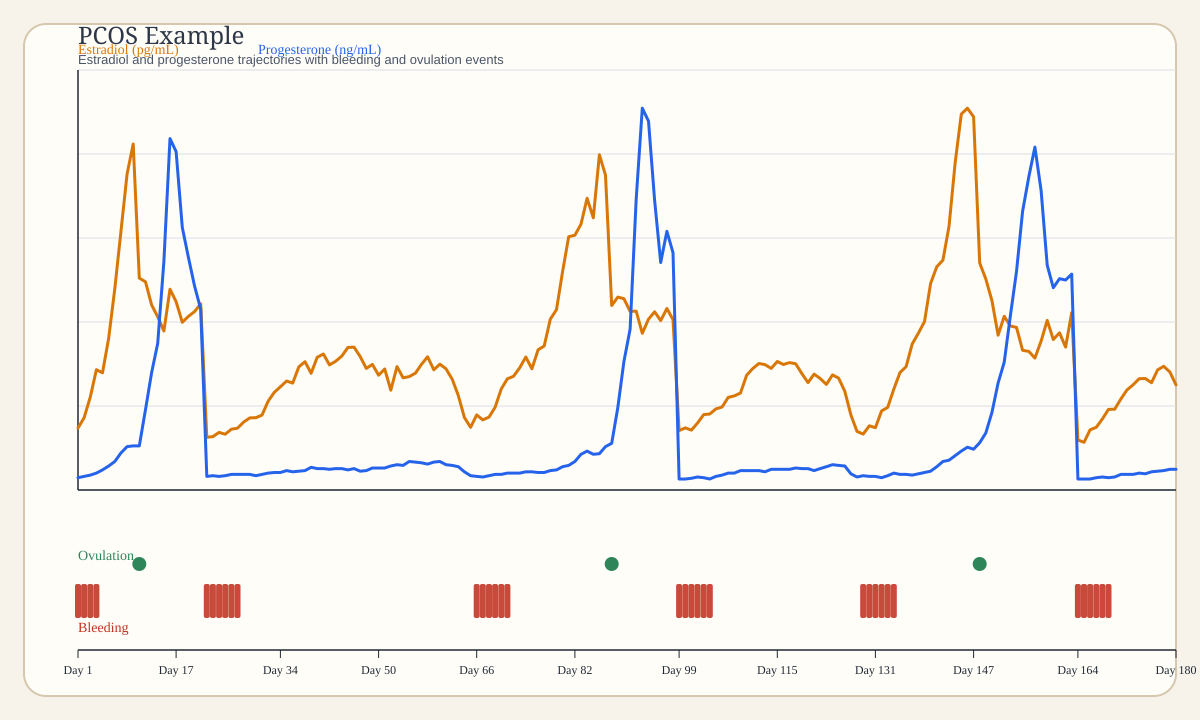

Data behind this chart, as committed beside it:
patient_id, day_index, age_years, cycle_index, cycle_day, cycle_length, estradiol_pg_ml, progesterone_ng_ml, ovulation, uterine_bleeding, medical_factors
patient-0001, 1, 29.0, 1, 1, 21, 54.13, 0.19, 0, 1, {'pcos': True, 'oral_contraceptive_mode'…
patient-0001, 2, 29.0, 1, 2, 21, 63.3, 0.21, 0, 1, {'pcos': True, 'oral_contraceptive_mode'…
patient-0001, 3, 29.0, 1, 3, 21, 81.4, 0.23, 0, 1, {'pcos': True, 'oral_contraceptive_mode'…
patient-0001, 4, 29.0, 1, 4, 21, 105.3, 0.26, 0, 1, {'pcos': True, 'oral_contraceptive_mode'…
patient-0001, 5, 29.0, 1, 5, 21, 102.6, 0.31, 0, 0, {'pcos': True, 'oral_contraceptive_mode'…
patient-0001, 6, 29.0, 1, 6, 21, 133, 0.37, 0, 0, {'pcos': True, 'oral_contraceptive_mode'…
patient-0001, 7, 29.0, 1, 7, 21, 176.2, 0.44, 0, 0, {'pcos': True, 'oral_contraceptive_mode'…
patient-0001, 8, 29.0, 1, 8, 21, 225.9, 0.57, 0, 0, {'pcos': True, 'oral_contraceptive_mode'…
patient-0001, 9, 29.0, 1, 9, 21, 276.6, 0.67, 0, 0, {'pcos': True, 'oral_contraceptive_mode'…
patient-0001, 10, 29.0, 1, 10, 21, 302.8, 0.68, 0, 0, {'pcos': True, 'oral_contraceptive_mode'…
patient-0001, 11, 29.0, 1, 11, 21, 185.4, 0.68, 1, 0, {'pcos': True, 'oral_contraceptive_mode'…
patient-0001, 12, 29.0, 1, 12, 21, 182.1, 1.24, 0, 0, {'pcos': True, 'oral_contraceptive_mode'…
patient-0001, 13, 29.0, 1, 13, 21, 162, 1.81, 0, 0, {'pcos': True, 'oral_contraceptive_mode'…
patient-0001, 14, 29.0, 1, 14, 21, 151.5, 2.26, 0, 0, {'pcos': True, 'oral_contraceptive_mode'…
patient-0001, 15, 29.0, 1, 15, 21, 139.2, 3.53, 0, 0, {'pcos': True, 'oral_contraceptive_mode'…
patient-0001, 16, 29.0, 1, 16, 21, 175.7, 5.42, 0, 0, {'pcos': True, 'oral_contraceptive_mode'…
patient-0001, 17, 29.0, 1, 17, 21, 164.8, 5.22, 0, 0, {'pcos': True, 'oral_contraceptive_mode'…
patient-0001, 18, 29.0, 1, 18, 21, 146.8, 4.05, 0, 0, {'pcos': True, 'oral_contraceptive_mode'…
patient-0001, 19, 29.0, 1, 19, 21, 151.9, 3.59, 0, 0, {'pcos': True, 'oral_contraceptive_mode'…
patient-0001, 20, 29.0, 1, 20, 21, 156.1, 3.15, 0, 0, {'pcos': True, 'oral_contraceptive_mode'…
patient-0001, 21, 29.0, 1, 21, 21, 162.9, 2.79, 0, 0, {'pcos': True, 'oral_contraceptive_mode'…
patient-0001, 22, 29.0, 2, 1, 44, 46.1, 0.21, 0, 1, {'pcos': True, 'oral_contraceptive_mode'…
patient-0001, 23, 29.0, 2, 2, 44, 46.71, 0.22, 0, 1, {'pcos': True, 'oral_contraceptive_mode'…
patient-0001, 24, 29.0, 2, 3, 44, 50.36, 0.21, 0, 1, {'pcos': True, 'oral_contraceptive_mode'…
patient-0001, 25, 29.0, 2, 4, 44, 48.81, 0.22, 0, 1, {'pcos': True, 'oral_contraceptive_mode'…
patient-0001, 26, 29.0, 2, 5, 44, 53.2, 0.24, 0, 1, {'pcos': True, 'oral_contraceptive_mode'…
patient-0001, 27, 29.0, 2, 6, 44, 54.12, 0.24, 0, 1, {'pcos': True, 'oral_contraceptive_mode'…
patient-0001, 28, 29.0, 2, 7, 44, 59.39, 0.24, 0, 0, {'pcos': True, 'oral_contraceptive_mode'…
patient-0001, 29, 29.0, 2, 8, 44, 63.06, 0.24, 0, 0, {'pcos': True, 'oral_contraceptive_mode'…
patient-0001, 30, 29.0, 2, 9, 44, 63.28, 0.22, 0, 0, {'pcos': True, 'oral_contraceptive_mode'…
patient-0001, 31, 29.0, 2, 10, 44, 65.53, 0.24, 0, 0, {'pcos': True, 'oral_contraceptive_mode'…
patient-0001, 32, 29.0, 2, 11, 44, 77.77, 0.26, 0, 0, {'pcos': True, 'oral_contraceptive_mode'…
patient-0001, 33, 29.0, 2, 12, 44, 85.45, 0.27, 0, 0, {'pcos': True, 'oral_contraceptive_mode'…
patient-0001, 34, 29.0, 2, 13, 44, 90.28, 0.27, 0, 0, {'pcos': True, 'oral_contraceptive_mode'…
patient-0001, 35, 29.0, 2, 14, 44, 95.4, 0.3, 0, 0, {'pcos': True, 'oral_contraceptive_mode'…
patient-0001, 36, 29.0, 2, 15, 44, 93.56, 0.28, 0, 0, {'pcos': True, 'oral_contraceptive_mode'…
patient-0001, 37, 29.0, 2, 16, 44, 107.7, 0.29, 0, 0, {'pcos': True, 'oral_contraceptive_mode'…
patient-0001, 38, 29.0, 2, 17, 44, 112.3, 0.3, 0, 0, {'pcos': True, 'oral_contraceptive_mode'…
patient-0001, 39, 29.0, 2, 18, 44, 102.1, 0.35, 0, 0, {'pcos': True, 'oral_contraceptive_mode'…
patient-0001, 40, 29.0, 2, 19, 44, 116.1, 0.33, 0, 0, {'pcos': True, 'oral_contraceptive_mode'…
patient-0001, 41, 29.0, 2, 20, 44, 119, 0.33, 0, 0, {'pcos': True, 'oral_contraceptive_mode'…
patient-0001, 42, 29.0, 2, 21, 44, 109.5, 0.32, 0, 0, {'pcos': True, 'oral_contraceptive_mode'…
patient-0001, 43, 29.0, 2, 22, 44, 112.6, 0.33, 0, 0, {'pcos': True, 'oral_contraceptive_mode'…
patient-0001, 44, 29.0, 2, 23, 44, 117.1, 0.33, 0, 0, {'pcos': True, 'oral_contraceptive_mode'…
patient-0001, 45, 29.0, 2, 24, 44, 124.7, 0.31, 0, 0, {'pcos': True, 'oral_contraceptive_mode'…
patient-0001, 46, 29.0, 2, 25, 44, 125, 0.33, 0, 0, {'pcos': True, 'oral_contraceptive_mode'…
patient-0001, 47, 29.0, 2, 26, 44, 116.7, 0.29, 0, 0, {'pcos': True, 'oral_contraceptive_mode'…
patient-0001, 48, 29.0, 2, 27, 44, 106.4, 0.3, 0, 0, {'pcos': True, 'oral_contraceptive_mode'…
patient-0001, 49, 29.0, 2, 28, 44, 109.9, 0.34, 0, 0, {'pcos': True, 'oral_contraceptive_mode'…
patient-0001, 50, 29.0, 2, 29, 44, 100.5, 0.34, 0, 0, {'pcos': True, 'oral_contraceptive_mode'…
patient-0001, 51, 29.0, 2, 30, 44, 105.9, 0.34, 0, 0, {'pcos': True, 'oral_contraceptive_mode'…
patient-0001, 52, 29.0, 2, 31, 44, 87.29, 0.37, 0, 0, {'pcos': True, 'oral_contraceptive_mode'…
patient-0001, 53, 29.0, 2, 32, 44, 108, 0.39, 0, 0, {'pcos': True, 'oral_contraceptive_mode'…
patient-0001, 54, 29.0, 2, 33, 44, 98.16, 0.38, 0, 0, {'pcos': True, 'oral_contraceptive_mode'…
patient-0001, 55, 29.0, 2, 34, 44, 99.26, 0.44, 0, 0, {'pcos': True, 'oral_contraceptive_mode'…
patient-0001, 56, 29.0, 2, 35, 44, 102.2, 0.43, 0, 0, {'pcos': True, 'oral_contraceptive_mode'…
patient-0001, 57, 29.0, 2, 36, 44, 110, 0.42, 0, 0, {'pcos': True, 'oral_contraceptive_mode'…
patient-0001, 58, 29.0, 2, 37, 44, 116.5, 0.4, 0, 0, {'pcos': True, 'oral_contraceptive_mode'…
patient-0001, 59, 29.0, 2, 38, 44, 105.2, 0.43, 0, 0, {'pcos': True, 'oral_contraceptive_mode'…
patient-0001, 60, 29.0, 2, 39, 44, 110.1, 0.44, 0, 0, {'pcos': True, 'oral_contraceptive_mode'…
... 120 more rows
